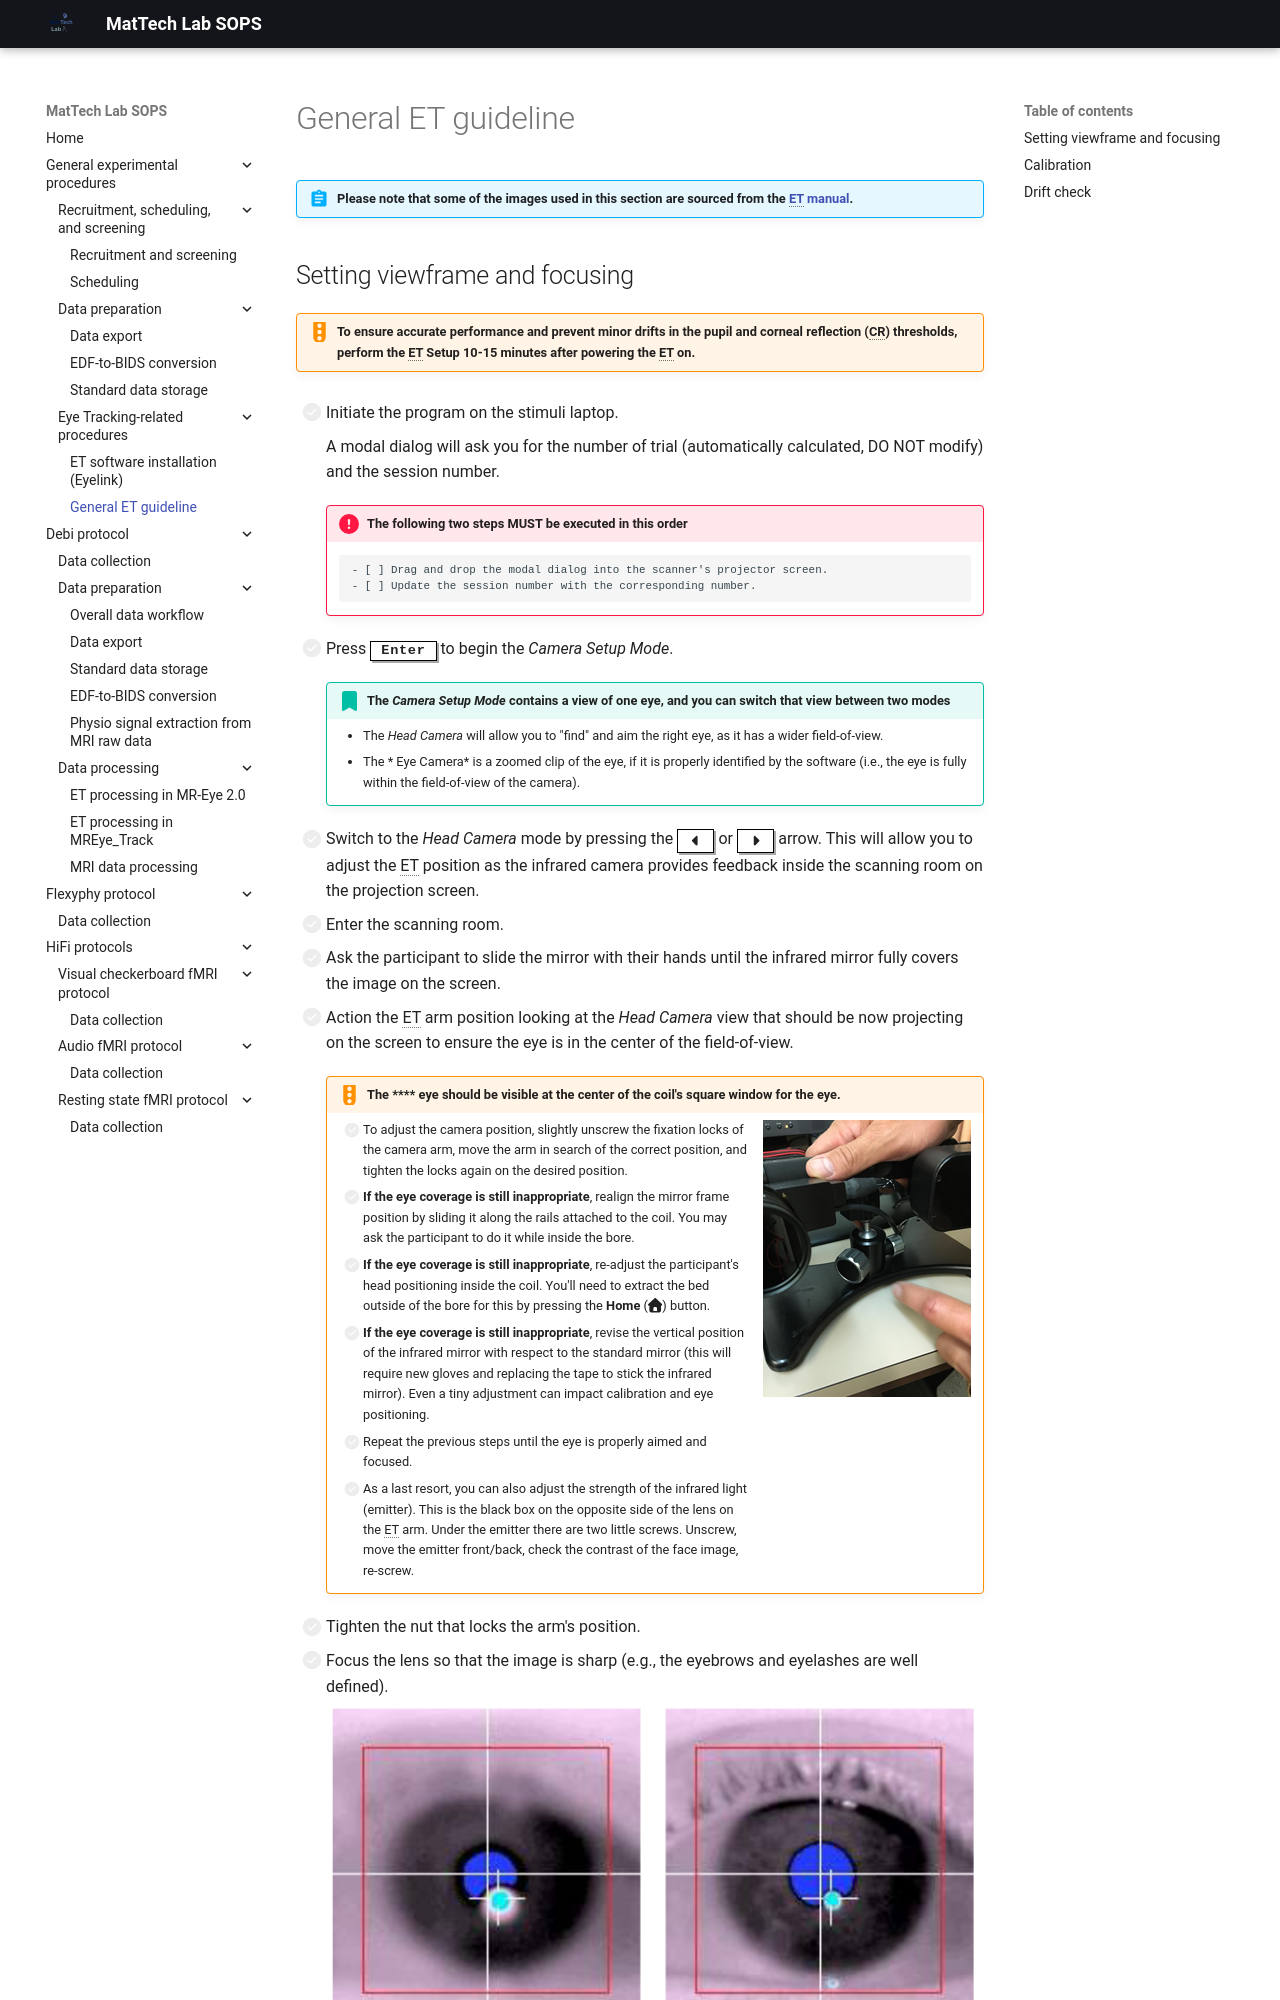

repository: MattechLab/sops · page: general/et-related/general-et-notes/index.html · generator: mkdocs

!!! abstract "Please note that some of the images used in this section are sourced from the [ET manual](../../assets/files/EL1000Plus_UserManual_1.0.20_GOP.pdf)."

## Setting viewframe and focusing

!!! warning "To ensure accurate performance and prevent minor drifts in the pupil and corneal reflection (CR) thresholds, perform the ET Setup 10-15 minutes after powering the ET on."

- [ ] Initiate the program on the stimuli laptop.

    A modal dialog will ask you for the number of trial (automatically calculated, DO NOT modify) and the session number.

    !!! danger "The following two steps MUST be executed in this order"

            - [ ] Drag and drop the modal dialog into the scanner's projector screen.
            - [ ] Update the session number with the corresponding number.

- [ ] Press <span class="keypress">Enter</span> to begin the *Camera Setup Mode*.

    !!! tip "The *Camera Setup Mode* contains a view of one eye, and you can switch that view between two modes"

        - The *Head Camera* will allow you to "find" and aim the right eye, as it has a wider field-of-view.
        - The *{{ settings.eyetracker.eye | title }} Eye Camera* is a zoomed clip of the eye, if it is properly identified by the software (i.e., the eye is fully within the field-of-view of the camera).

- [ ] Switch to the *Head Camera* mode by pressing the <span class="keypress">:fontawesome-solid-caret-left:</span> or <span class="keypress">:fontawesome-solid-caret-right:</span> arrow.
    This will allow you to adjust the ET position as the infrared camera provides feedback inside the scanning room on the projection screen.
- [ ] Enter the scanning room.
- [ ] Ask the participant to slide the mirror with their hands until the infrared mirror fully covers the image on the screen.
- [ ] Action the ET arm position looking at the *Head Camera* view that should be now projecting on the screen to ensure the {{ settings.eyetracker.eye }} eye is in the center of the field-of-view.

    !!! warning "The **{{ settings.eyetracker.eye }}** eye should be visible at the center of the coil's square window for the eye."

        ![base-eye-tracker](../../assets/images/base-eye-tracker.png){ align="right" }
